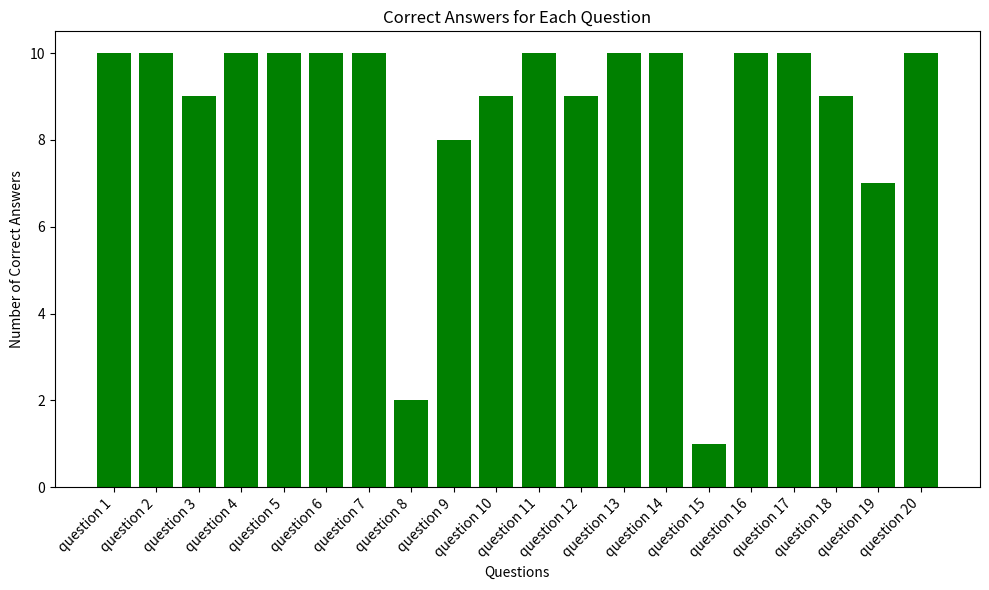

This chart was generated by the following Python code:
import matplotlib.pyplot as plt

data = {
    'question 1': 10,
    'question 2': 10,
    'question 3': 9,
    'question 4': 10,
    'question 5': 10,
    'question 6': 10,
    'question 7': 10,
    'question 8': 2,
    'question 9': 8,
    'question 10': 9,
    'question 11': 10,
    'question 12': 9,
    'question 13': 10,
    'question 14': 10,
    'question 15': 1,
    'question 16': 10,
    'question 17': 10,
    'question 18': 9,
    'question 19': 7,
    'question 20': 10,
}

questions = list(data.keys())
correct_answers = list(data.values())

plt.figure(figsize=(10, 6))
plt.bar(questions, correct_answers, color='green')
plt.title('Correct Answers for Each Question')
plt.xlabel('Questions')
plt.ylabel('Number of Correct Answers')
plt.xticks(rotation=45, ha='right')
plt.tight_layout()

plt.savefig('correct_answers_bar_chart.png')

plt.show()
